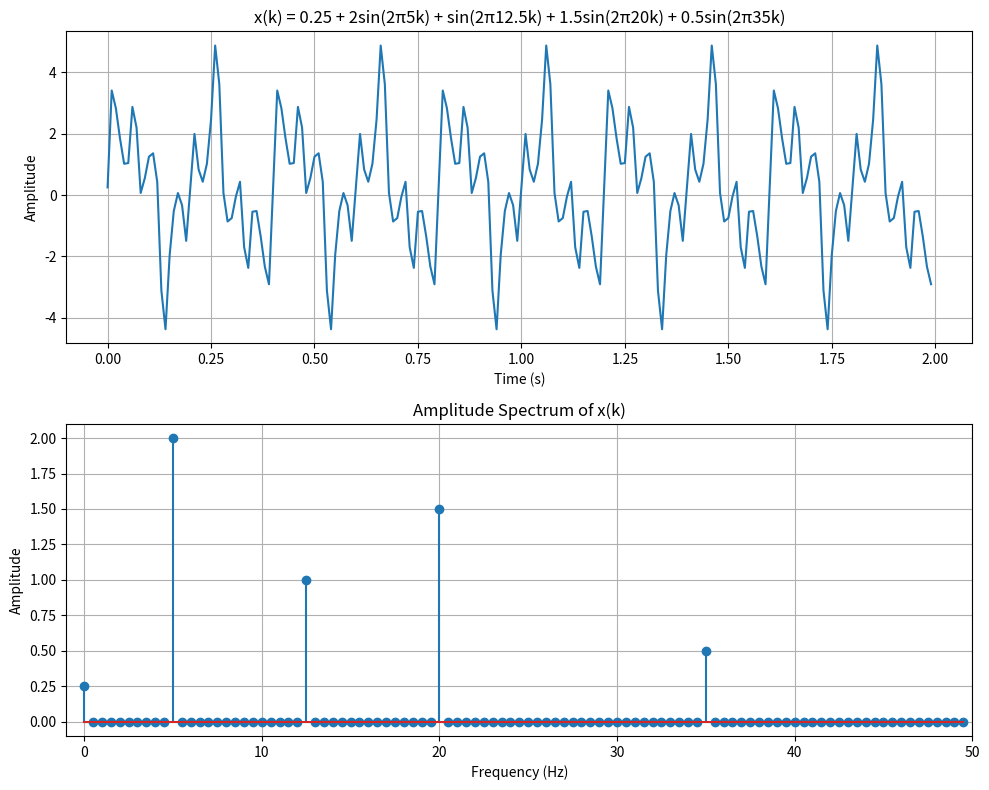

Write Python code to recreate this figure.
import numpy as np 
import matplotlib.pyplot as plt 

Fs = 100            # sampling frequency (Hz)                   
N = 200             # number of samples (2 s)        
k = np.arange(N) / Fs  

x = (0.25 + 2*np.sin(2*np.pi*5*k) + np.sin(2*np.pi*12.5*k) 
+ 1.5*np.sin(2*np.pi*20*k) + 0.5*np.sin(2*np.pi*35*k)) 

X = np.fft.fft(x) 
f = np.fft.fftfreq(N, 1/Fs) 

# One-sided amplitude spectrum 
half = N // 2 
amp = np.abs(X[:half]) / N 
amp[1:] = 2 * amp[1:] 
f_half = f[:half] 

plt.figure(figsize=(10, 8))

plt.subplot(2, 1, 1) 
plt.plot(k, x) 
plt.title('x(k) = 0.25 + 2sin(2π5k) + sin(2π12.5k) + 1.5sin(2π20k) + 0.5sin(2π35k)') 
plt.xlabel('Time (s)'); plt.ylabel('Amplitude'); plt.grid() 

plt.subplot(2, 1, 2) 
plt.stem(f_half, amp) 
plt.title('Amplitude Spectrum of x(k)') 
plt.xlabel('Frequency (Hz)'); plt.ylabel('Amplitude'); plt.xlim(-1, 50); plt.grid() 

plt.tight_layout() 
plt.show() 
